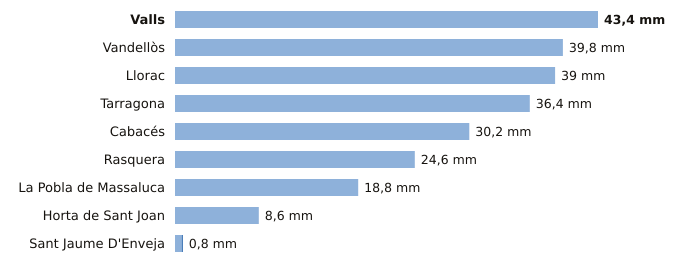

Source data for this figure (header and first rows):
estacion, provincia, indicativo, mm_6_dias_anteriores, mm_hoy, mm_7_dias, horas_de_hoy
Valls, Tarragona, 0034X, 43.4, 0.0, 43.4, 3
Vandellòs, Tarragona, 0002I, 39.8, 0.0, 39.8, 3
Llorac, Tarragona, 9726E, 39.0, 0.0, 39.0, 3
Tarragona, Tarragona, 0042Y, 36.4, 0.0, 36.4, 3
Cabacés, Tarragona, 9961X, 30.2, 0.0, 30.2, 2
Rasquera, Tarragona, 9975X, 24.6, 0.0, 24.6, 1
La Pobla de Massaluca, Tarragona, 9947X, 18.8, 0.0, 18.8, 2
Horta de Sant Joan, Tarragona, 9946X, 8.6, 0.0, 8.6, 2
Sant Jaume D'Enveja, Tarragona, 9987P, 0.7, 0.1, 0.8, 3
